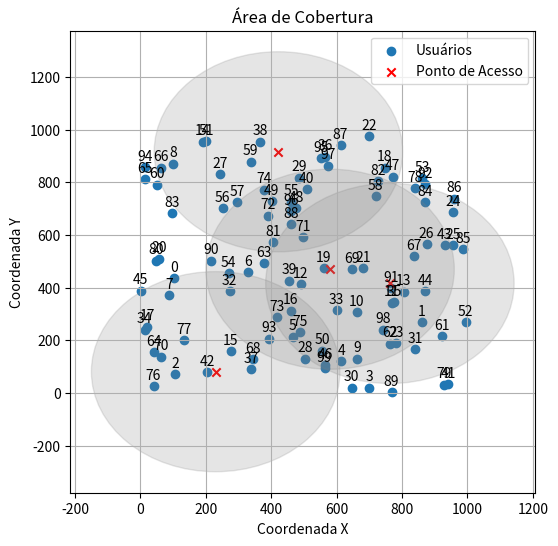

The script that saved this image:
import numpy as np
import matplotlib.pyplot as plt
import math
import time

# Grava o tempo de início
start_time = time.time()

# Parâmetros do problema
num_users = 100
grid_size = 1000
SNR_objetivo = 25
signal_power = -80
noise_power = 38  # Potência de ruído constante
frequency = 2.4 #GHz
#min_distance = 200

# Gerar posições aleatórias para usuários
np.random.seed(42)
user_positions = np.random.randint(0, grid_size, size=(num_users, 2))
np.random.seed(None)

# Função para calcular a distância entre dois pontos
def calculate_distance(point1, point2):
    return np.linalg.norm(point1 - point2)

# Função para calcular o path loss usando o modelo ATG
def calculate_pathloss_atg(user_pos, wifi_pos, D):
    white_noise = 7.4e-13
    # Interefência gerada por outras células
    interference = 0
    frequency = 2.5
    I = 0  # Interferencia gerada por outras células
    receiving_antenna_height = 1.6  # Altura da antena receptora em metros
    base_station_height = 50  # Altura da EstaçãoBase  # Altura da estação base
    f = 2.4  # S.F / 1e9
    env = 2

    ax = [15, 11, 5, 5]
    bx = [.16, .18, .3, .3]
    a = ax[env]
    b = bx[env]
    # ====antenna loss=====================
    A = 1  # to calculate with, A=0 to calculate without antenna loss
    # =========max antenna gain=============%
    Go = 2.4  # 2.15
    # =============antenna 3db bandwidth=======%
    seta_3db = 20  # 76
    # ==reflection loss===================%
    L_r = .3

    # antigo
    WN = 7.4e-13  # Ruído Branco (CORRIGIR)
    D0 = 100  # Distância Referência
    Sv = 9.4  # 8.2 to 10.6 dB
    E = 16  # Equalizado

    #pathloss = math.atan((base_station_height - base_station_height) / D)
    seta = math.atan((base_station_height - receiving_antenna_height) / D)

    pathloss = (-147.5 + 20 * math.log10(f) + 20 * math.log10(D) - 20 * math.log10(math.cos(math.pi / 180 * seta))) \
           - A * (2 * Go - (12 * ((seta) / seta_3db) ** 2) - (12 * ((seta) / seta_3db) ** 2)) \
 \
           + 20 * math.log10(
        (10 ** ((-68.8 + 10 * math.log10(f) + 10 * math.log10(base_station_height - receiving_antenna_height) \
                 + 20 * math.log10(math.cos(math.pi * seta / 180)) - 10 * math.log10(
                    1 + math.sqrt(2) / (L_r ** 2))) / 20) * (1 - (1 / (a * math.exp(-b * (seta - a)) + 1)))) \
        + (1 * (1 / (a * math.exp(-b * (seta - a)) + 1))))
    rp=23
    Pw = 10 ** ((rp - pathloss) / 10) / 1000

    Pdbm = -(10 * math.log10(1000 * Pw))

    return Pdbm

# Função para garantir a distância mínima entre os pontos de acesso
def enforce_min_distance(wifi_positions, min_distance):
    num_wifi = len(wifi_positions)
    for i in range(num_wifi):
        for j in range(i + 1, num_wifi):
            distance = calculate_distance(wifi_positions[i], wifi_positions[j])
            if distance < min_distance:
                # Calcula o vetor entre os pontos
                direction_vector = wifi_positions[j] - wifi_positions[i]
                # Normaliza o vetor para ter tamanho igual a min_distance
                direction_vector /= np.linalg.norm(direction_vector)
                # Move o ponto j para a direção oposta
                wifi_positions[j] += direction_vector * (min_distance - distance) / 2
                # Move o ponto i para a direção oposta
                wifi_positions[i] -= direction_vector * (min_distance - distance) / 2
    return wifi_positions

# Função para calcular o SNR
def calculate_snr(user_pos, wifi_pos, frequency, distance):
    pathloss = calculate_pathloss_atg(user_pos, wifi_pos, distance)
    received_power = signal_power - pathloss
    snr = received_power - noise_power
    return snr

# Função de aptidão
def fitness(wifi_positions, user_positions, SNR_Obj):
    total_users_connected = 0
    connected_users = set()

    for user_pos in user_positions:
        max_snr = float('-inf')
        for wifi_pos in wifi_positions:
            distance = calculate_distance(user_pos, wifi_pos)
            snr = calculate_snr(user_pos, wifi_pos, frequency, distance)
            if snr > SNR_Obj:
                connected_users.add(tuple(user_pos))
                break

    total_users_connected = len(connected_users)
    return total_users_connected, len(wifi_positions), snr

# Função para calcular o raio de cobertura com base no SNR
def calculate_coverage_radius(wifi_pos):
    distance = 1  # Começa com 1 metro
    while True:
        pathloss = calculate_pathloss_atg(user_positions[0], wifi_pos, distance)  # Calcular pathloss para o primeiro usuário
        received_power = signal_power - pathloss
        snr = received_power - noise_power
        if snr < SNR_objetivo:
           return distance
        distance += 1

evaporation_rate = 0.1
alpha = 1  # Importância dos feromônios
beta = 5   # Importância da informação heurística
pheromone_deposit = 1  # Quantidade de feromônio depositada pelas formigas
pheromone_initial = 0.1  # Nível inicial de feromônio em todas as posições
max_iterations = 2
num_ants = 4

# Algoritmo ACO
def ant_colony_optimization(num_ants, max_iterations):
    pheromones = np.ones((grid_size, grid_size)) * pheromone_initial
    best_fitness = 0
    best_solution = None

    for iteration in range(max_iterations):
        ant_positions = np.random.randint(0, grid_size, size=(num_ants, 2))
        for ant_id in range(num_ants):
            ant_position = ant_positions[ant_id]
            fitness_score, _, _ = fitness([ant_position], user_positions, SNR_objetivo)
            pheromones[ant_position[0], ant_position[1]] += fitness_score

        # Avalia o fitness global
        avg_fitness = np.mean([fitness([pos], user_positions, SNR_objetivo)[0] for pos in ant_positions])
        if avg_fitness > best_fitness:
            best_fitness = avg_fitness
            #best_solution = ant_positions[np.argmax([fitness([pos], user_positions, SNR_objetivo)[0] for pos in ant_positions])]
            best_solution = ant_positions.copy()

        # Atualiza os feromônios com base nas melhores soluções encontradas
        pheromones *= (1 - evaporation_rate)  # Evaporação dos feromônios
        for pos in best_solution:
            pheromones[pos[0], pos[1]] += pheromone_deposit

        # Enforce a distância mínima entre os pontos de acesso
        #best_solution = enforce_min_distance(best_solution, min_distance)    

    return best_solution, best_fitness

# Execução do algoritmo
best_solution, best_fitness = ant_colony_optimization(num_ants, max_iterations)
print("Melhor posição dos pontos de acesso:", best_solution)
print("Fitness máximo alcançado:", best_fitness)

# Tempo total de execução
end_time = time.time()
total_time = end_time - start_time
print("Tempo total de execução: {:.2f} segundos".format(total_time))

# Plotar o resultado com o raio de cobertura real
plt.figure(figsize=(6, 6))

for i, pos in enumerate(user_positions):
    plt.annotate(str(i), (pos[0], pos[1]), textcoords="offset points", xytext=(0,5), ha='center')

plt.scatter(user_positions[:, 0], user_positions[:, 1], marker='o', label='Usuários') 
plt.scatter(best_solution[:, 0], best_solution[:, 1], marker='x', color='red', label='Ponto de Acesso')    

# Adicionar círculos de raio de cobertura
for wifi_pos in best_solution:
    circle = plt.Circle((wifi_pos[0], wifi_pos[1]), calculate_coverage_radius(wifi_pos), color='gray', alpha=0.2)
    plt.gca().add_patch(circle)  

plt.title('Área de Cobertura')
plt.xlabel('Coordenada X')
plt.ylabel('Coordenada Y')
plt.legend()
plt.grid(True)
plt.show()
